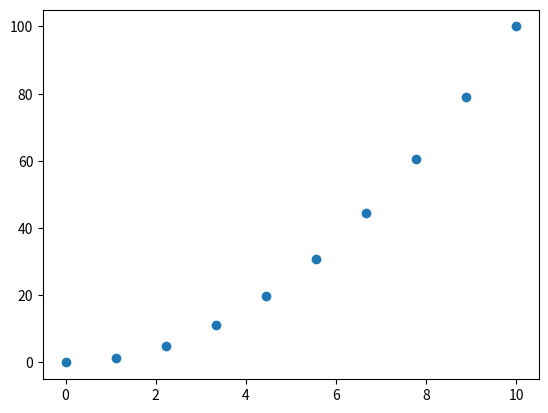

This chart was generated by the following Python code: (Note: this script raises an exception after producing the figure.)
import numpy as np
import matplotlib.pyplot as plt
from scipy import optimize

x = np.linspace(0, 10, 10)
y= x**2
plt.scatter(x, y)

f = interp1d(x, y, kind='linear')
new_x = np.linspace(0, 10, 30)
result = f(new_x)

plt.scatter(x, y)
plt.scatter(new_x, result, c='r')
optimize